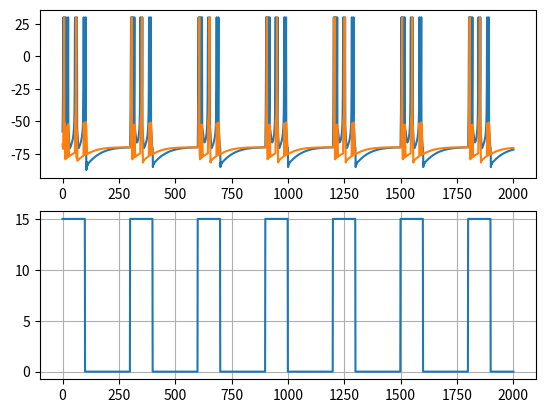

Here is the Python script that generated this plot:
#!/usr/bin/python

from __future__ import division
import matplotlib.pyplot as mpl
import math


class SimpleNeuron:

    # variables specified out here are class variables, and are *shared* between instances
    
    def __init__(self, neuronType):
        # variables specified in here, are instance variables and are not shared between instances
        self.activationHistory = []
        self.newInputs = 0
        #self.d = 2
        # regular spiking (RS): d = 8, c = -65
        self.a = 0.02
        self.b = 0.2
        self.c = -65
        self.d = 8
        if (neuronType.__eq__("sensory")): #Intrinsically Bursting (IB)
            self.c = -55
            self.d = 4
        #elif (neuronType.__eq__("inter")): #regular spiking for now
            

        self.baselineActivation = self.c
        self.activation = self.baselineActivation
        self.decay = self.b*self.activation
        self.update()


    def getActivation(self):
        return self.activation

    def fired(self):
        # would be better to use slope computation to determine this... right?
        return (self.activation >= 30)

    def addInput(self, inputAct):
        self.newInputs = self.newInputs + inputAct


    def shitupdate(self):
        actDiff = 0
        decayDiff = 0
        if (self.activation >= 30):
            self.activation = self.baselineActivation
            self.decay = self.decay + self.d
        else:
            # then compute the updated activation, based upon current activation, decay, and total of new inputs
            actDiff = 0.04*math.pow(self.activation,2) + 5*self.activation + 140 - self.decay + self.newInputs
            decayDiff = self.a*(self.b*self.activation - self.decay)
        self.activation = self.activation + actDiff
        self.decay = self.decay + decayDiff
        # update our activation history
        self.activationHistory.append(self.activation)
        self.newInputs = 0;

    def update(self):
        actDiff = 0
        decayDiff = 0
        if (self.activation >= 30):
            self.activation = self.baselineActivation
            self.decay = self.decay + self.d
        else:
            # then compute the updated activation, based upon current activation, decay, and total of new inputs
            actDiff = 0.04*math.pow(self.activation,2) + 5*self.activation + 140 - self.decay + self.newInputs
            decayDiff = self.a*(self.b*self.activation - self.decay)
            self.activation = self.activation + actDiff
            if (self.activation > 30):
                self.activation = 30
            self.decay = self.decay + decayDiff
        # update our activation history
        self.activationHistory.append(self.activation)
        self.newInputs = 0;


#merge the bolztmann deal from HH into above to allow membrane potential to impact... influence of individual neurons. maybe

numIterations = 2000
touchStimulus = []
touchDuration = 100
touchOffDuration = 200
touchCycle = touchDuration + touchOffDuration
touchIntensity = 15
touchOn = False
for i in range (0, numIterations+1):
    if (not touchOn and i % touchCycle == 0):
        touchOn = True
    elif (touchOn and i % touchDuration == 0):
        touchOn = False
    if touchOn:
        touchStimulus.append(touchIntensity)
    else:
        touchStimulus.append(0)

sensor = SimpleNeuron("sensory")
inter = SimpleNeuron("inter")
activationForInter = 0
xVals = []
for i in range(0,numIterations):
    sensor.addInput(touchStimulus[i])
    sensor.update()
    if (sensor.fired()):
        activationForInter = 25
    else:
        activationForInter = 0
    inter.addInput(activationForInter)
    inter.update()
    xVals.append(i)
xVals.append(numIterations+1)


fig = mpl.figure()
ax1 = fig.add_subplot(211)
ax1.plot(xVals, sensor.activationHistory)
ax1.plot(xVals, inter.activationHistory)
ax1 = fig.add_subplot(212)
ax1.plot(xVals, touchStimulus)
ax1.grid(True)
#ax1.axhline(0, color='black', lw=2)

#ax.annotate('local max', xy=(2, 1), xytext=(3, 1.5), arrowprops=dict(facecolor='black', shrink=0.05),)

'''
ax2 = fig.add_subplot(212, sharex=ax1)
ax2.acorr(y[1], usevlines=True, normed=True, maxlags=None, lw=2)
ax2.grid(True)
ax2.axhline(0, color='black', lw=2)
'''

mpl.show()

#print(str(tester.activationHistory))

